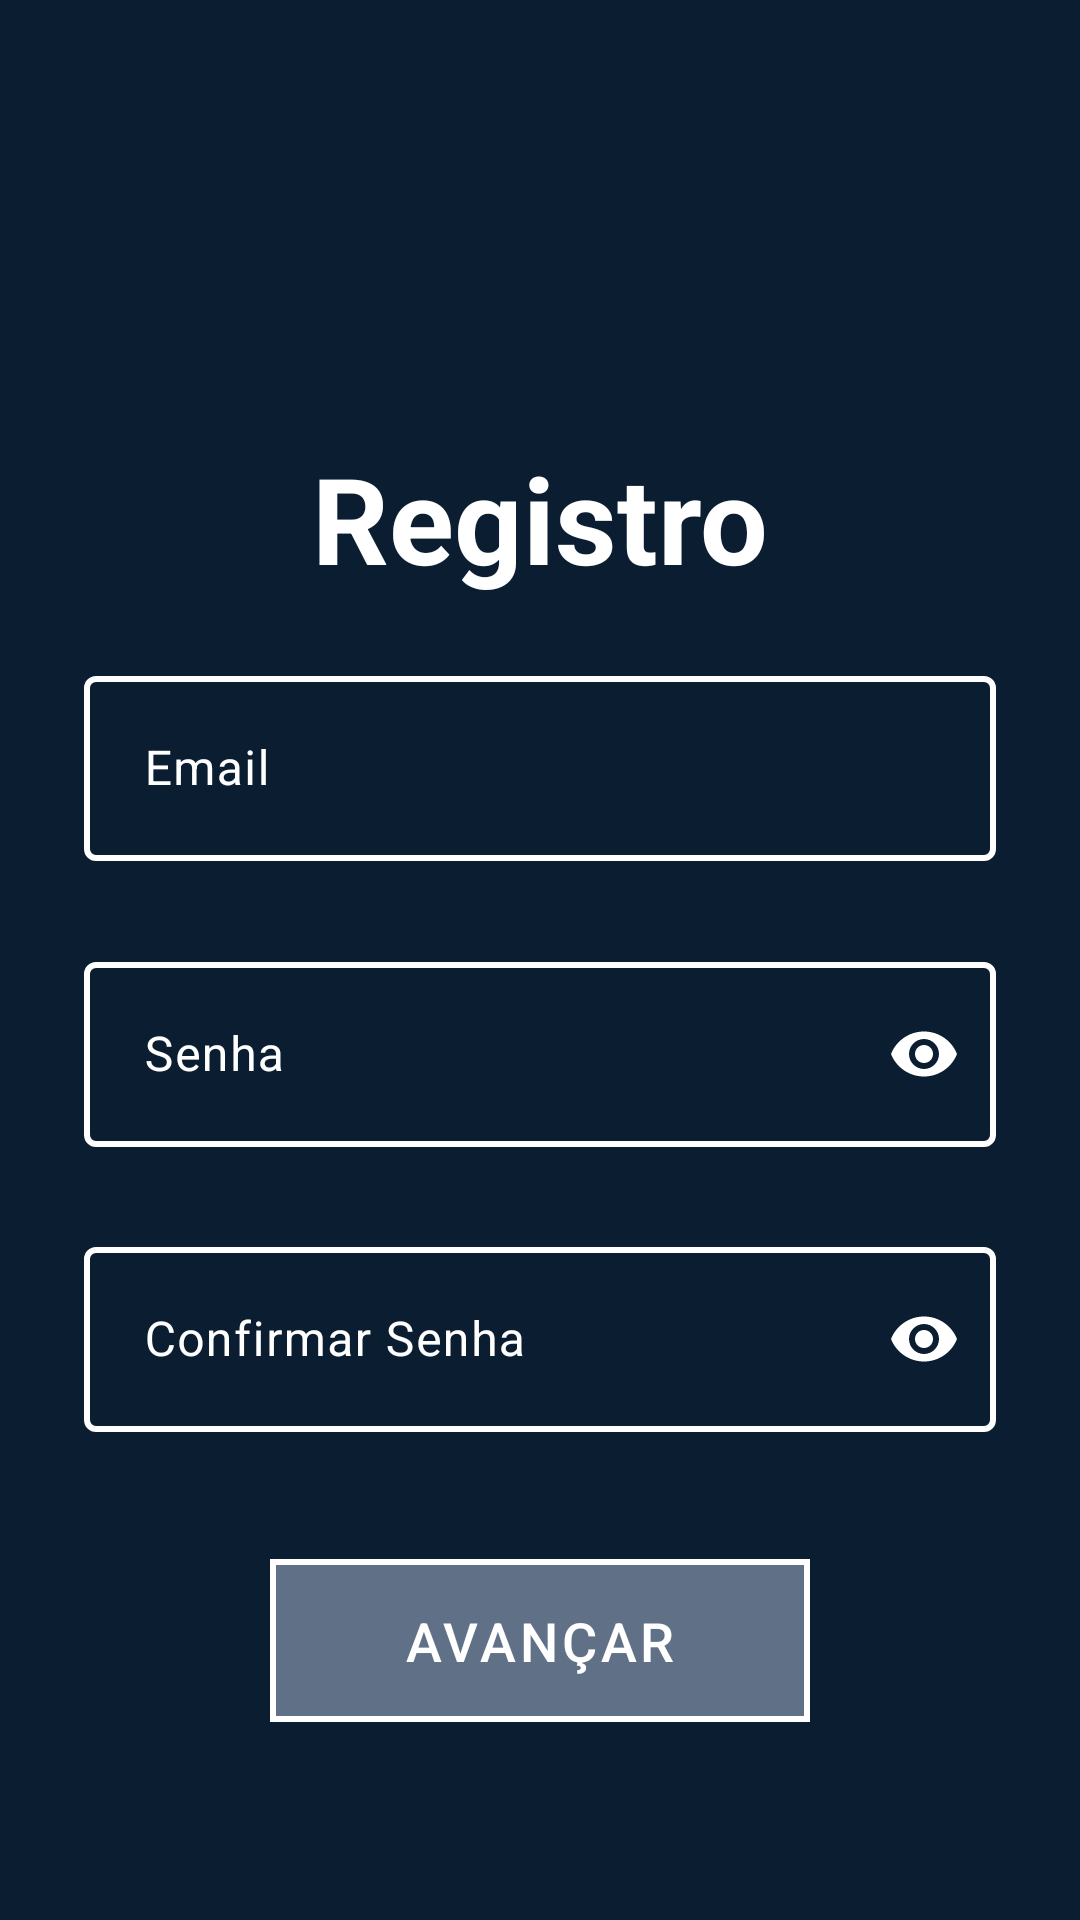

Reconstruct the res/layout file that produces this screen, plus the resources it refers to.
<!-- AndroidManifest.xml: application theme Theme.FeitoPorMim -->
<!-- res/layout/activity_register.xml -->
<?xml version="1.0" encoding="utf-8"?>
<androidx.constraintlayout.widget.ConstraintLayout xmlns:android="http://schemas.android.com/apk/res/android"
    xmlns:app="http://schemas.android.com/apk/res-auto"
    xmlns:tools="http://schemas.android.com/tools"
    android:id="@+id/main"
    android:layout_width="match_parent"
    android:layout_height="match_parent"
    android:background="@color/background_app"
    android:padding="20dp"
    tools:context=".ui.activities.register.RegisterActivity">

    <ImageView
        android:id="@+id/arrow_back"
        android:layout_width="50dp"
        android:layout_height="50dp"
        android:contentDescription="@string/arrow_back_content_description"
        android:src="@drawable/ic_arrow_back"
        app:layout_constraintStart_toStartOf="parent"
        app:layout_constraintTop_toTopOf="parent"
        app:tint="@color/white" />

    <ImageView
        android:id="@+id/icon"
        android:layout_width="100dp"
        android:layout_height="100dp"
        android:layout_marginTop="20dp"
        android:contentDescription="@string/register_icon_content_description"
        android:src="@drawable/ic_register"
        app:layout_constraintBottom_toTopOf="@id/title"
        app:layout_constraintEnd_toEndOf="parent"
        app:layout_constraintStart_toStartOf="parent"
        app:layout_constraintTop_toTopOf="parent"
        app:tint="@color/white" />

    <TextView
        android:id="@+id/title"
        android:layout_width="wrap_content"
        android:layout_height="wrap_content"
        android:layout_marginTop="20dp"
        android:layout_marginBottom="15dp"
        android:text="@string/title_register_form"
        android:textColor="@color/white"
        android:textSize="40sp"
        android:textStyle="bold"
        app:layout_constraintBottom_toTopOf="@+id/guideline"
        app:layout_constraintEnd_toEndOf="@+id/icon"
        app:layout_constraintStart_toStartOf="@+id/icon"
        app:layout_constraintTop_toBottomOf="@+id/icon" />

    <com.google.android.material.textfield.TextInputLayout
        android:id="@+id/text_input_container"
        android:layout_width="match_parent"
        android:layout_height="wrap_content"
        android:hint="@string/email_hint"
        android:padding="8dp"
        android:textColorHint="@color/white"
        app:boxStrokeColor="@color/color_input_text"
        app:boxStrokeWidth="2dp"
        app:hintTextColor="@color/white"
        app:layout_constraintBottom_toTopOf="@id/text_input_container2"
        app:layout_constraintEnd_toEndOf="parent"
        app:layout_constraintStart_toStartOf="parent"
        app:layout_constraintTop_toTopOf="@+id/guideline"
        app:placeholderText="@string/email_input_hint">

        <com.google.android.material.textfield.TextInputEditText
            android:id="@+id/input_email"
            android:layout_width="match_parent"
            android:layout_height="wrap_content"
            android:inputType="textEmailAddress"
            android:padding="20dp"
            android:textColor="@color/white"
            android:textSize="16sp" />

    </com.google.android.material.textfield.TextInputLayout>

    <com.google.android.material.textfield.TextInputLayout
        android:id="@+id/text_input_container2"
        android:layout_width="match_parent"
        android:layout_height="wrap_content"
        android:hint="@string/password_hint"
        android:padding="8dp"
        android:textColorHint="@color/white"
        app:boxStrokeColor="@color/color_input_text"
        app:boxStrokeWidth="2dp"
        app:endIconMode="password_toggle"
        app:endIconTint="#FFF"
        app:hintTextColor="@color/white"
        app:layout_constraintBottom_toTopOf="@id/text_input_container3"
        app:layout_constraintEnd_toEndOf="@+id/text_input_container"
        app:layout_constraintStart_toStartOf="@+id/text_input_container"
        app:layout_constraintTop_toBottomOf="@+id/text_input_container"
        app:placeholderText="@string/password_input_hint">

        <com.google.android.material.textfield.TextInputEditText
            android:id="@+id/input_password"
            android:layout_width="match_parent"
            android:layout_height="wrap_content"
            android:inputType="textPassword"
            android:padding="20dp"
            android:textColor="@color/white"
            android:textSize="16sp" />

    </com.google.android.material.textfield.TextInputLayout>

    <com.google.android.material.textfield.TextInputLayout
        android:id="@+id/text_input_container3"
        android:layout_width="match_parent"
        android:layout_height="wrap_content"
        android:hint="@string/confirm_password_hint"
        android:padding="8dp"
        android:textColorHint="@color/white"
        app:boxStrokeColor="@color/color_input_text"
        app:boxStrokeWidth="2dp"
        app:hintTextColor="@color/white"
        app:endIconMode="password_toggle"
        app:endIconTint="#FFF"
        app:layout_constraintBottom_toTopOf="@id/register_button"
        app:layout_constraintEnd_toEndOf="@+id/text_input_container2"
        app:layout_constraintStart_toStartOf="@+id/text_input_container2"
        app:layout_constraintTop_toBottomOf="@+id/text_input_container2"
        app:placeholderText="@string/password_input_hint">

        <com.google.android.material.textfield.TextInputEditText
            android:id="@+id/input_confirm_password"
            android:layout_width="match_parent"
            android:layout_height="wrap_content"
            android:inputType="textPassword"
            android:padding="20dp"
            android:textColor="@color/white"
            android:textSize="16sp" />

    </com.google.android.material.textfield.TextInputLayout>


    <com.google.android.material.button.MaterialButton
        android:id="@+id/register_button"
        android:layout_width="180dp"
        android:layout_height="wrap_content"
        android:backgroundTint="@color/dusty_denim"
        android:layout_marginTop="18dp"
        android:letterSpacing="0.07"
        android:paddingHorizontal="20dp"
        android:paddingVertical="15dp"
        android:text="@string/advance_button_text"
        android:textColor="@color/white"
        android:textSize="18sp"
        app:cornerRadius="0dp"
        app:strokeWidth="2dp"
        app:strokeColor="@color/white"
        app:iconGravity="textStart"
        android:textAllCaps="true"
        app:layout_constraintBottom_toTopOf="@+id/guideline2"
        app:layout_constraintEnd_toEndOf="parent"
        app:layout_constraintStart_toStartOf="parent"
        app:layout_constraintTop_toBottomOf="@id/text_input_container3" />

    <androidx.constraintlayout.widget.Guideline
        android:id="@+id/guideline"
        android:layout_width="wrap_content"
        android:layout_height="wrap_content"
        android:orientation="horizontal"
        app:layout_constraintGuide_percent="0.3" />

    <androidx.constraintlayout.widget.Guideline
        android:id="@+id/guideline2"
        android:layout_width="wrap_content"
        android:layout_height="wrap_content"
        android:orientation="horizontal"
        app:layout_constraintGuide_percent="0.95" />

</androidx.constraintlayout.widget.ConstraintLayout>
<!-- resources referenced by this layout -->
<resources>
  <color name="background_app">#0b1e31</color>
  <color name="dusty_denim">#607087</color>
  <color name="white">#FFFFFFFF</color>
  <string name="advance_button_text">Avançar</string>
  <string name="arrow_back_content_description">Ícone de Voltar</string>
  <string name="confirm_password_hint">Confirmar Senha</string>
  <string name="email_hint">Email</string>
  <string name="email_input_hint">Digite seu Email</string>
  <string name="password_hint">Senha</string>
  <string name="password_input_hint">Digite sua Senha</string>
  <string name="register_icon_content_description">Ícone de Cadastro</string>
  <string name="title_register_form">Registro</string>
  <style name="Theme.FeitoPorMim" parent="Base.Theme.FeitoPorMim">
          <item name="actionOverflowButtonStyle">@style/ActionOverflowButton</item>
          <item name="android:itemBackground">@drawable/custom_item_menu</item>
          <item name="android:actionOverflowMenuStyle">@color/white</item>
      </style>
  <style name="Base.Theme.FeitoPorMim" parent="Theme.Material3.DayNight.NoActionBar" />
  <style name="ActionOverflowButton" parent="Widget.AppCompat.ActionButton.Overflow">
          <item name="android:tint">@color/white</item>
      </style>
  <!-- drawable custom_item_menu (drawable) -->
  <?xml version="1.0" encoding="utf-8"?>
  <shape xmlns:android="http://schemas.android.com/apk/res/android">
      <solid android:color="@color/deep_steel_blue"/>
      <stroke android:color="@color/white" android:width=".5dp"/>
  </shape>
  <color name="deep_steel_blue">#203347</color>
</resources>
